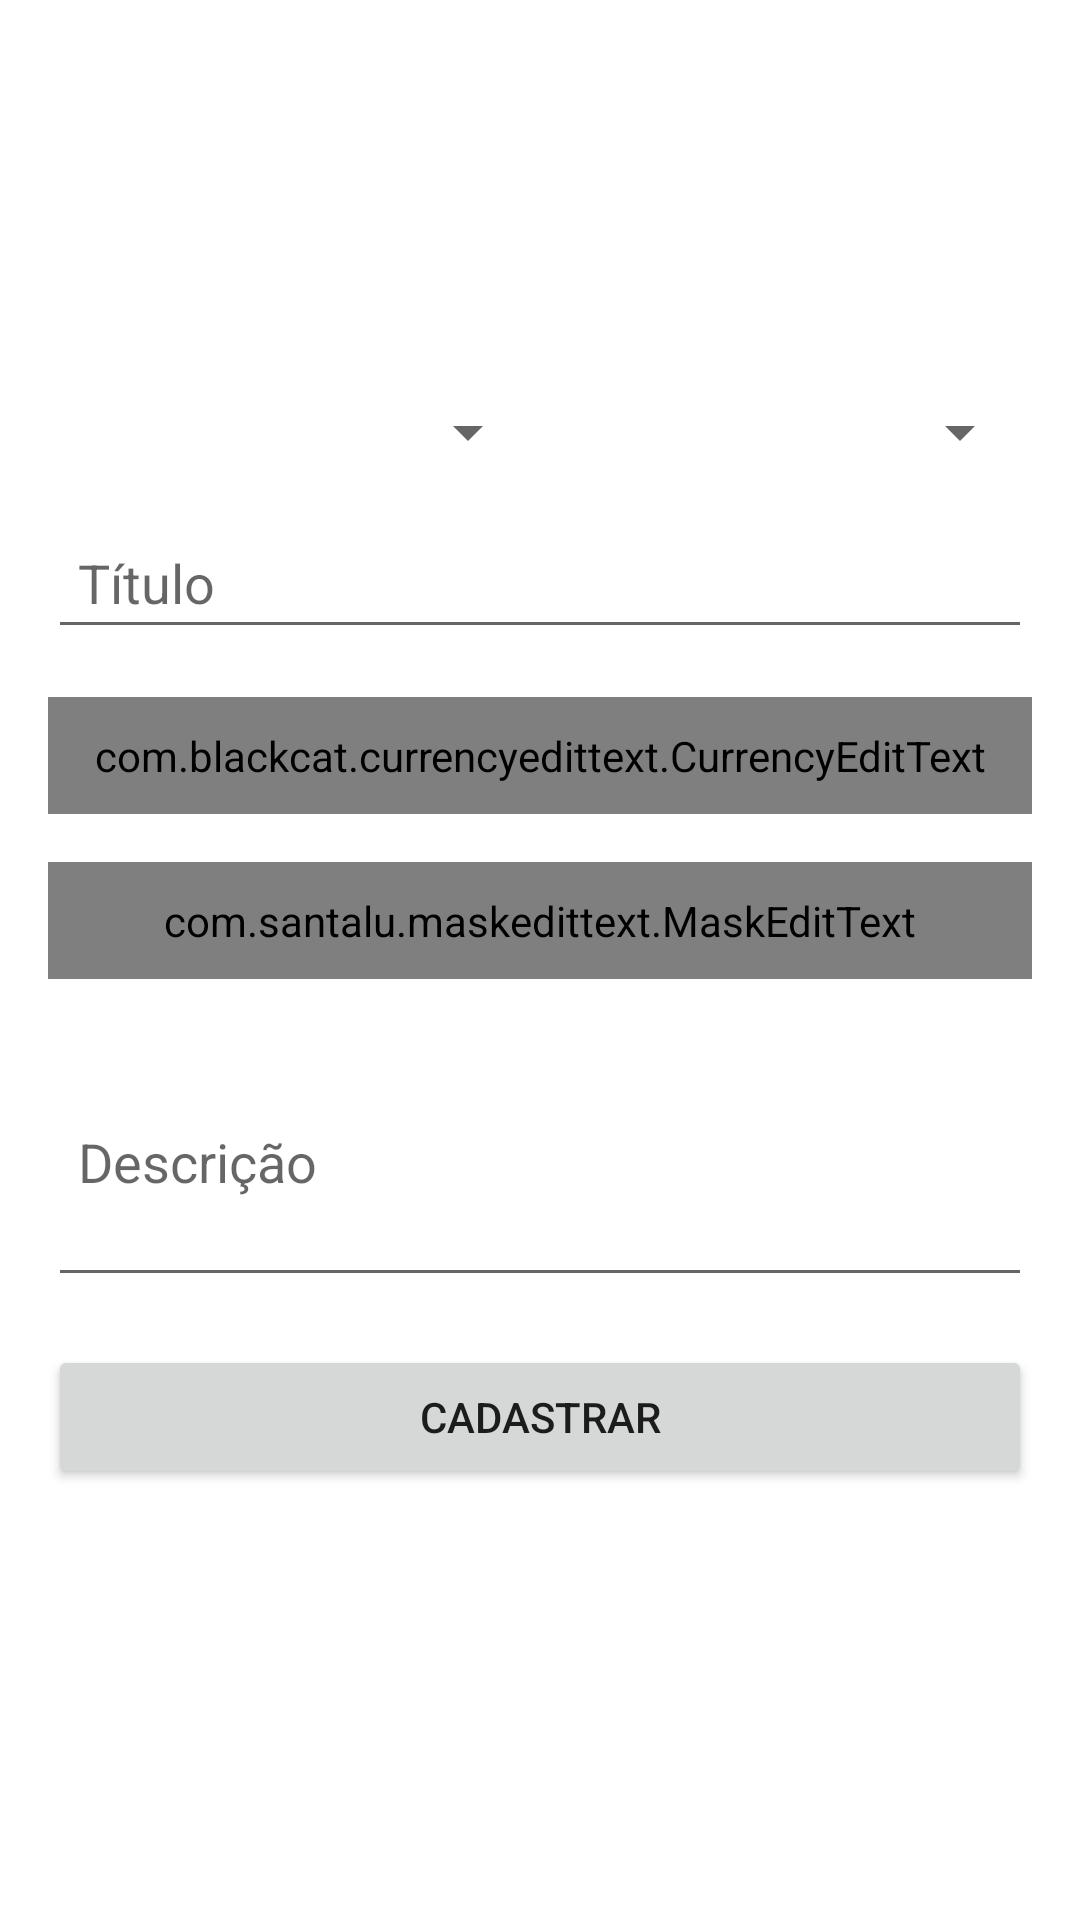

Here is an Android app screen rendered from its layout file. Give the layout XML and the strings, colors and styles it references.
<!-- AndroidManifest.xml: application theme Theme.Play -->
<!-- res/layout/activity_cadastrar_anuncio.xml -->
<?xml version="1.0" encoding="utf-8"?>

<LinearLayout xmlns:android="http://schemas.android.com/apk/res/android"
    xmlns:app="http://schemas.android.com/apk/res-auto"
    xmlns:tools="http://schemas.android.com/tools"
    android:layout_width="match_parent"
    android:layout_height="match_parent"
    android:orientation="vertical"
    android:padding="16dp"
    tools:context=".activity.CadastrarAnuncioActivity">

    <LinearLayout
        android:layout_width="match_parent"
        android:layout_height="100dp"
        android:layout_marginBottom="16dp"
        android:orientation="horizontal">

        <ImageView
            android:id="@+id/imageCadastro1"
            android:layout_width="wrap_content"
            android:layout_height="wrap_content"
            android:layout_weight="1"
            app:srcCompat="@drawable/padrao" />

        <ImageView
            android:id="@+id/imageCadastro2"
            android:layout_width="wrap_content"
            android:layout_height="wrap_content"
            android:layout_weight="1"
            app:srcCompat="@drawable/padrao" />

        <ImageView
            android:id="@+id/imageCadastro3"
            android:layout_width="wrap_content"
            android:layout_height="wrap_content"
            android:layout_weight="1"
            app:srcCompat="@drawable/padrao" />
    </LinearLayout>

    <LinearLayout
        android:layout_width="match_parent"
        android:layout_height="wrap_content"
        android:layout_marginBottom="16dp"
        android:orientation="horizontal">

        <Spinner
            android:id="@+id/spinnerEstado"
            android:layout_width="match_parent"
            android:layout_height="wrap_content"
            android:layout_weight="1" />

        <Spinner
            android:id="@+id/spinnerCategoria"
            android:layout_width="match_parent"
            android:layout_height="wrap_content"
            android:layout_weight="1" />
    </LinearLayout>

    <EditText
        android:id="@+id/editTitulo"
        android:layout_width="match_parent"
        android:layout_height="wrap_content"
        android:layout_marginBottom="16dp"
        android:ems="10"
        android:hint="Título"
        android:inputType="textPersonName"
        android:padding="10dp" />


    <com.blackcat.currencyedittext.CurrencyEditText
        android:id="@+id/editValor"
        android:layout_width="match_parent"
        android:layout_height="wrap_content"
        android:layout_marginBottom="16dp"
        android:ems="10"
        android:hint="Valor"
        android:inputType="textPersonName"
        android:padding="10dp"
        />

    <com.santalu.maskedittext.MaskEditText
        android:id="@+id/editTelefone"
        android:layout_width="match_parent"
        android:layout_height="wrap_content"
        android:hint="Telefone"
        android:inputType="phone"
        app:met_mask="(##) ####-####"
        android:layout_marginBottom="16dp"
        android:padding="10dp"
        />

    <EditText
        android:id="@+id/editDescricao"
        android:layout_width="match_parent"
        android:layout_height="90dp"
        android:layout_marginBottom="16dp"
        android:ems="10"
        android:hint="Descrição"
        android:inputType="textPersonName"
        android:padding="10dp" />

    <Button
        android:id="@+id/button"
        android:layout_width="match_parent"
        android:layout_height="wrap_content"
        android:onClick="validarDadosAnuncio"
        android:text="Cadastrar" />
</LinearLayout>
<!-- resources referenced by this layout -->
<resources>
  <style name="Theme.Play" parent="Theme.MaterialComponents.DayNight.DarkActionBar">
          
          <item name="colorPrimary">@color/purple_500</item>
          <item name="colorPrimaryVariant">@color/purple_700</item>
          <item name="colorOnPrimary">@color/white</item>
          
          <item name="colorSecondary">@color/teal_200</item>
          <item name="colorSecondaryVariant">@color/teal_700</item>
          <item name="colorOnSecondary">@color/black</item>
          
          <item name="android:statusBarColor" tools:targetApi="l">?attr/colorPrimaryVariant</item>
          
      </style>
  <!-- not gathered from this repository: default colours our renderer supplied (Android Studio template values) -->
  <color name="purple_500">#FF6200EE</color>
  <color name="purple_700">#FF3700B3</color>
  <color name="teal_200">#FF03DAC5</color>
  <color name="teal_700">#FF018786</color>
  <color name="black">#FF000000</color>
  <color name="white">#FFFFFFFF</color>
</resources>
